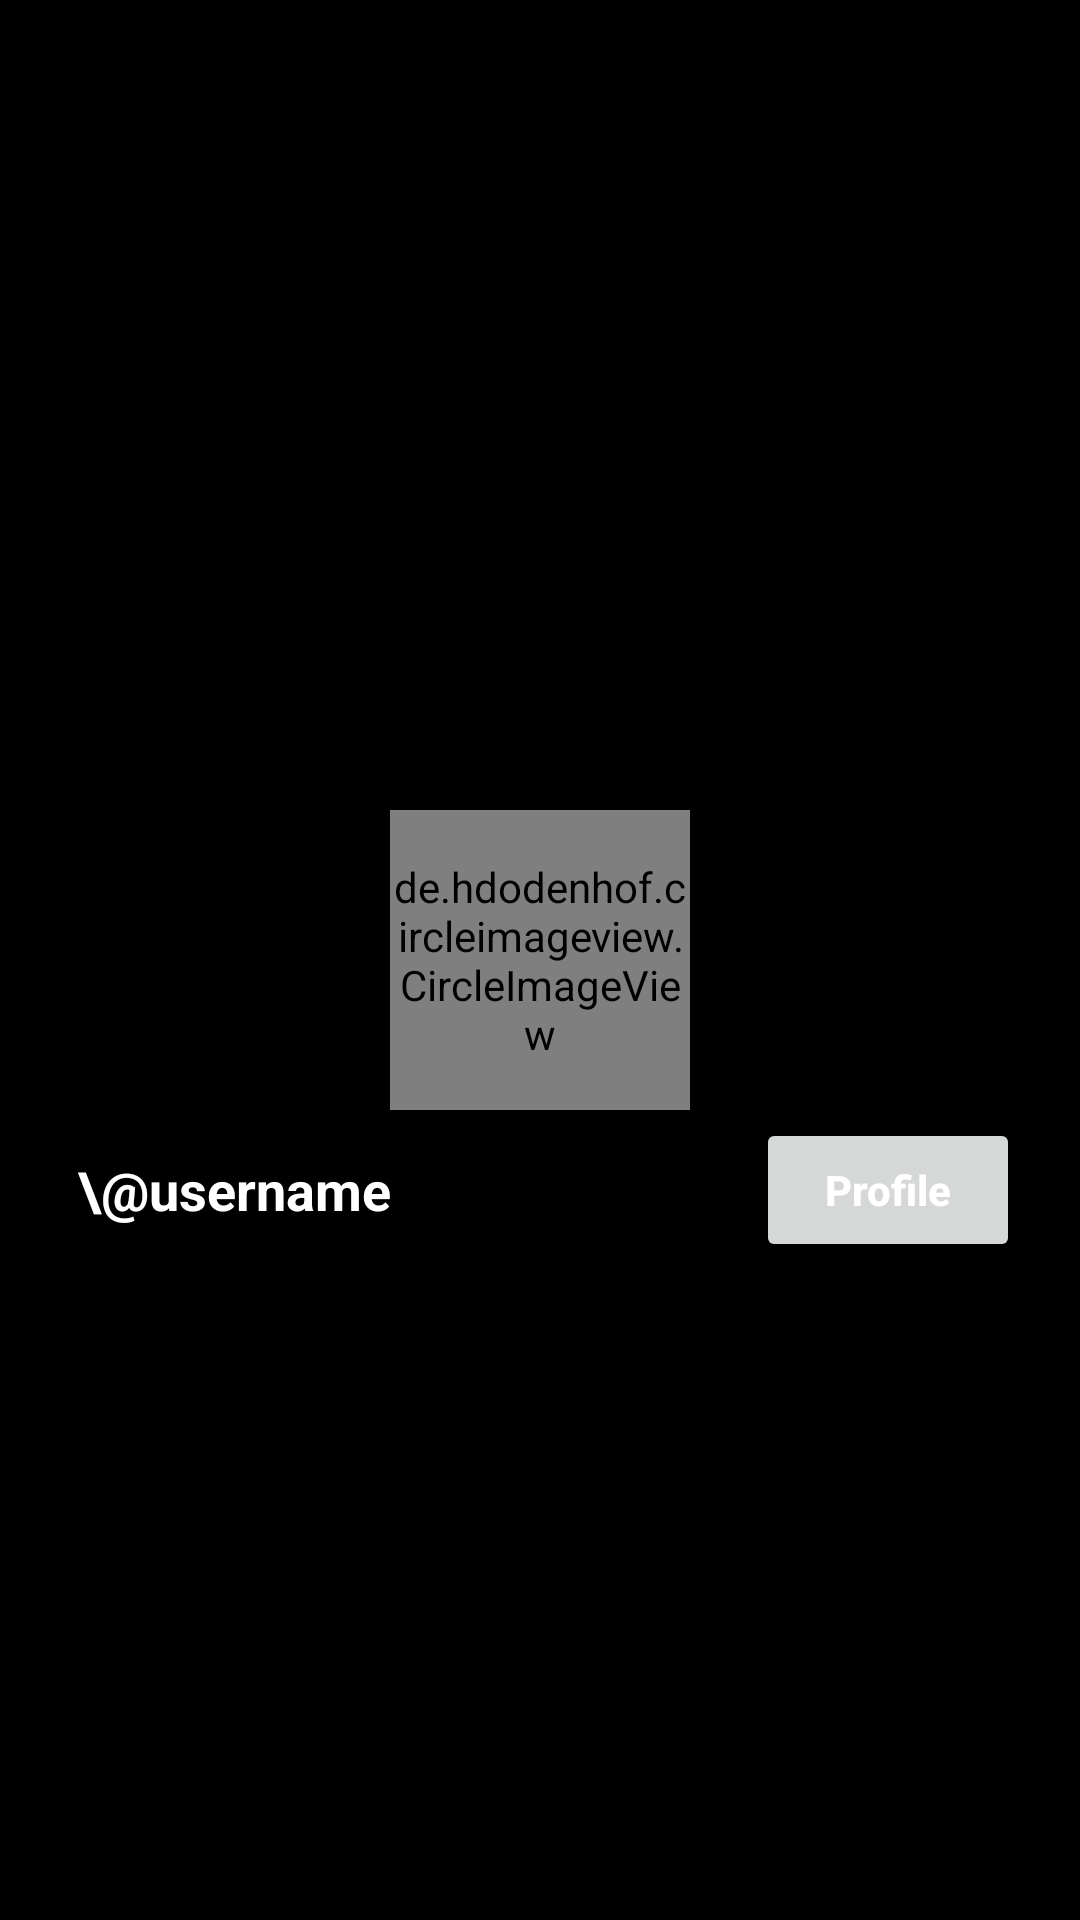

Write the Android layout XML for this screen, with the resource values it uses.
<!-- AndroidManifest.xml: application theme Theme.PURPLED -->
<!-- res/layout/nav_header_home.xml -->
<?xml version="1.0" encoding="utf-8"?>
<RelativeLayout xmlns:android="http://schemas.android.com/apk/res/android"
    xmlns:app="http://schemas.android.com/apk/res-auto"
    android:layout_width="match_parent"
    android:layout_height="220dp"
    xmlns:tools="http://schemas.android.com/tools"
    tools:context=".HomeActivity"
    android:background="@color/black">

    <de.hdodenhof.circleimageview.CircleImageView
        android:id="@+id/user_profile"
        android:layout_width="100dp"
        android:layout_height="100dp"
        android:layout_centerInParent="true"
        android:layout_gravity="center"
        android:layout_marginStart="30dp"
        android:src="@drawable/ic_baseline_person_24"
        app:civ_border_color="@color/purple_700"
        app:civ_circle_background_color="@color/white"
        />

    <RelativeLayout
        android:layout_width="match_parent"
        android:layout_below="@+id/user_profile"
        android:paddingStart="20dp"
        android:paddingEnd="20dp"
        android:layout_height="wrap_content">

        <TextView
            android:id="@+id/username"
            android:layout_width="wrap_content"
            android:layout_height="wrap_content"
            android:layout_marginTop="10dp"
            android:layout_alignParentStart="true"
            android:layout_marginBottom="7dp"
            android:elevation="5dp"
            android:padding="6dp"
            android:text="\@username"
            android:textColor="@color/white"
            android:layout_centerVertical="true"
            android:textSize="18sp"
            android:textStyle="bold" />


        <Button
            android:id="@+id/profile_btn"
            android:layout_width="wrap_content"
            android:layout_height="wrap_content"
            android:layout_alignParentEnd="true"
            android:layout_centerVertical="true"
            android:text="Profile"
            android:textAllCaps="false"
            android:textColor="@color/white"
            android:textSize="14sp"
            android:textStyle="bold" />
    </RelativeLayout>

</RelativeLayout>
<!-- resources referenced by this layout -->
<resources>
  <color name="black">#FF000000</color>
  <color name="purple_700">#54097C</color>
  <color name="white">#FFFFFFFF</color>
  <!-- drawable ic_baseline_person_24 (drawable) -->
  <vector android:height="130dp" android:tint="@color/purple_700"
      android:viewportHeight="24.0" android:viewportWidth="24.0"
      android:width="130dp" xmlns:android="http://schemas.android.com/apk/res/android">
      <path android:fillColor="@color/purple_700" android:pathData="M12,12c2.21,0 4,-1.79 4,-4s-1.79,-4 -4,-4 -4,1.79 -4,4 1.79,4 4,4zM12,14c-2.67,0 -8,1.34 -8,4v2h16v-2c0,-2.66 -5.33,-4 -8,-4z"/>
  </vector>
  <style name="Theme.PURPLED" parent="Theme.MaterialComponents.DayNight.NoActionBar">
          
          <item name="colorPrimary">@color/purple_500</item>
          <item name="colorPrimaryVariant">@color/purple_700</item>
          <item name="colorOnPrimary">@color/white</item>
          
          <item name="colorSecondary">@color/teal_200</item>
          <item name="colorSecondaryVariant">@color/teal_700</item>
          <item name="colorOnSecondary">@color/black</item>
          
          <item name="android:statusBarColor" tools:targetApi="l">?attr/colorPrimaryVariant</item>
          
      </style>
  <color name="purple_500">#54097C</color>
  <color name="teal_200">#FF03DAC5</color>
  <color name="teal_700">#FF018786</color>
</resources>
